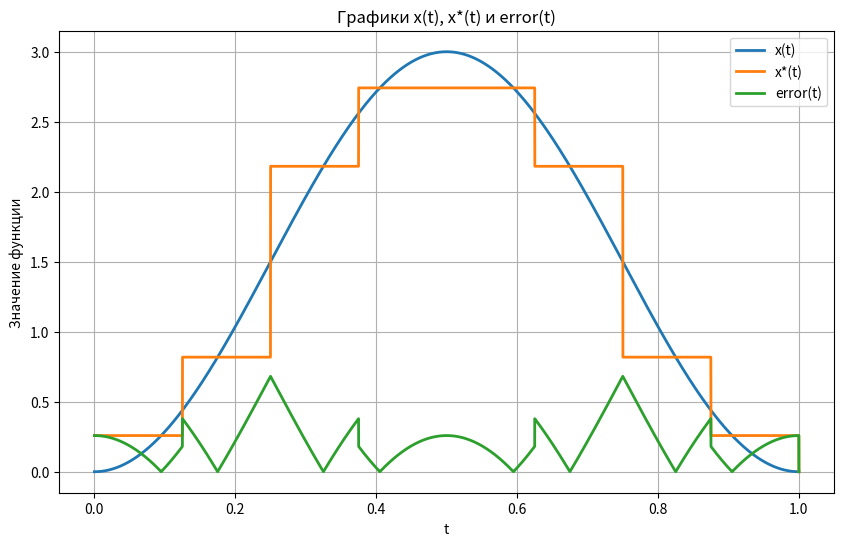

Generate this figure with matplotlib:
import numpy as np
import matplotlib.pyplot as plt
from math import *

def x(t):
    A = 3
    return A * (sin(pi * t))**2

def x2(c_values, t):
    return sum(c_values[n] * h_functions[n](t) for n in range(8))

def h0t(t):
    if(0 <= t < 1):
        return 1
    else:
        return 0

def h1t(t):
    if (0 <= t < 1/2):
        return 1
    elif (1/2 <= t < 1):
        return -1
    else:
        return 0

def h2t(t):
    return sqrt(2) * h1t(2*t)

def h3t(t):
    return sqrt(2) * h1t(2*t - 1)

def h4t(t):
    return 2 * h1t(4*t)

def h5t(t):
    return 2 * h1t(4*t - 1)

def h6t(t):
    return 2 * h1t(4*t - 2)

def h7t(t):
    return 2 * h1t(4*t - 3)

h_functions = [h0t, h1t, h2t, h3t, h4t, h5t, h6t, h7t]
t_values = np.linspace(0, 1, 10000)
c_values = [1.5, 0, -0.68, 0.68, -0.14, -0.14, 0.14, 0.14]

x_values = [x(t) for t in t_values]
x2_values = [x2(c_values, t) for t in t_values]
error_values = [abs(x_values[i] - x2_values[i]) for i in range(len(t_values))]

dt = t_values[1]-t_values[0]
integral_error = sum(error**2 * dt for error in error_values)
print(f"Интеграл квадрата ошибки: {integral_error}")

mse = sum(error**2 for error in error_values) / len(error_values)
rmse = sqrt(mse)
print(f"Среднеквадратичное отклонение (RMSE): {rmse}")

plt.figure(figsize=(10, 6))
plt.plot(t_values, x_values, label="x(t)", linewidth=2)
plt.plot(t_values, x2_values, label="x*(t)", linewidth=2)
plt.plot(t_values, error_values, label="error(t)", linewidth=2)
plt.xlabel("t")
plt.ylabel("Значение функции")
plt.legend()
plt.title("Графики x(t), x*(t) и error(t)")
plt.grid()

plt.show()